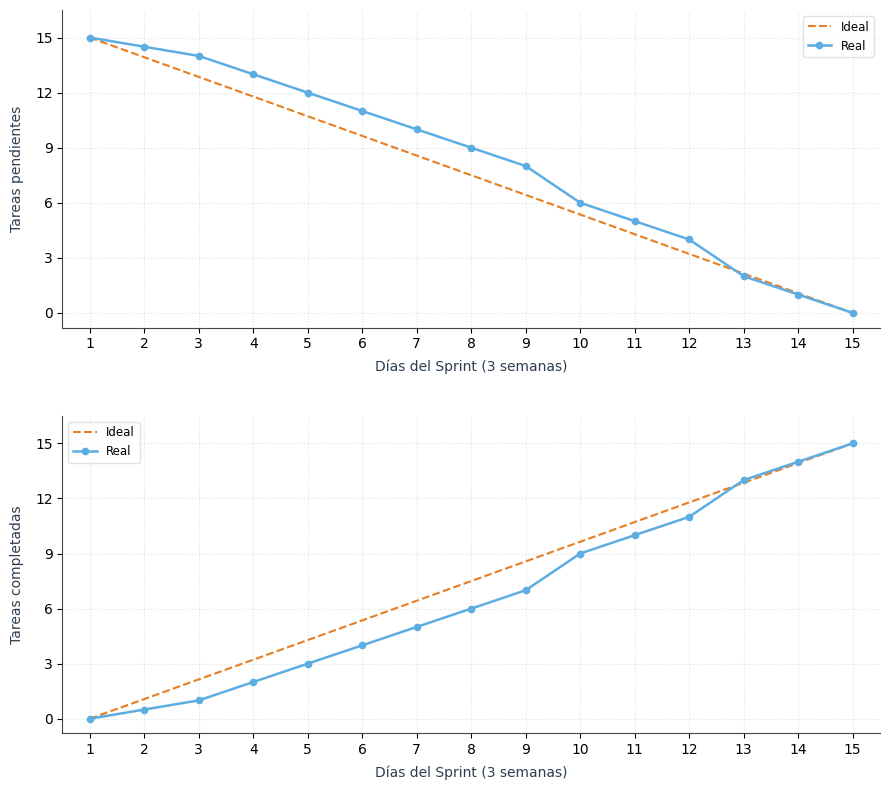
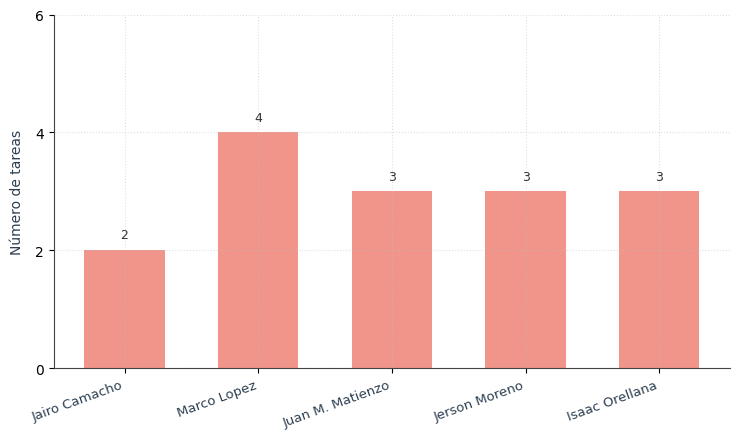
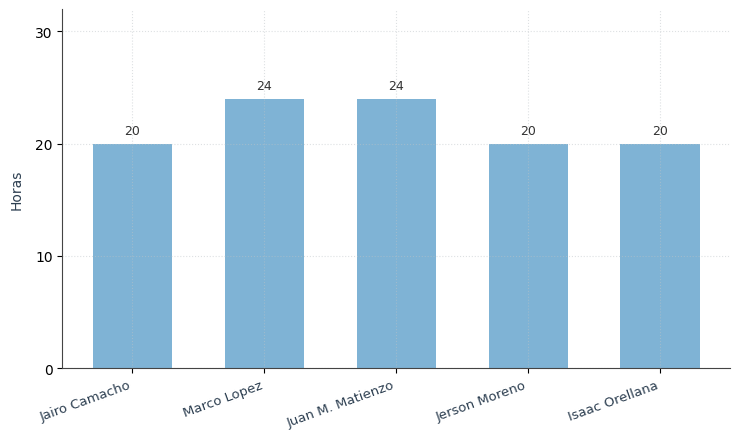

Recreate these plots in Python, in order.
import os
import matplotlib.pyplot as plt
import numpy as np

# Configurar estilo visual limpio y profesional (idéntico a las capturas)
plt.rcParams['font.sans-serif'] = 'Segoe UI', 'DejaVu Sans', 'Arial'
plt.rcParams['axes.edgecolor'] = '#444444'
plt.rcParams['axes.linewidth'] = 0.8

output_dir = r"c:\Users\HP\Documents\Proyecto Lopez\docs\scripts"
os.makedirs(output_dir, exist_ok=True)

# ==============================================================================
# 1. GRÁFICA DE BURNDOWN Y BURNUP DE TAREAS (SPRINT 3 - 15 TAREAS, 15 DÍAS HÁBILES)
# ==============================================================================
dias = np.arange(1, 16)  # Días 1 a 15 (3 semanas)
total_tareas = 15

# Línea Ideal Burndown (de 15 a 0 lineal)
ideal_burndown = np.linspace(15, 0, 15)

# Línea Real Burndown (15 tareas del Sprint 3 cerradas día a día)
# Semana 1 (Días 1-5): se cierran 4 tareas (quedan 11)
# Semana 2 (Días 6-10): se cierran 5 tareas (quedan 6)
# Semana 3 (Días 11-15): se cierran 6 tareas (quedan 0)
real_burndown = [15, 14.5, 14, 13, 12, 11, 10, 9, 8, 6, 5, 4, 2, 1, 0]

# Línea Ideal BurnUp (de 0 a 15 lineal)
ideal_burnup = np.linspace(0, 15, 15)

# Línea Real BurnUp (tareas completadas acumuladas)
real_burnup = [total_tareas - y for y in real_burndown]

# Crear figura combinada (Burndown arriba, BurnUp abajo)
fig, (ax1, ax2) = plt.subplots(2, 1, figsize=(9, 8), dpi=300)

# --- Subplot 1: Burndown ---
ax1.plot(dias, ideal_burndown, label='Ideal', linestyle='--', color='#E67E22', linewidth=1.5)
ax1.plot(dias, real_burndown, label='Real', marker='o', markersize=4.5, color='#5DADE2', linewidth=1.8)
ax1.set_ylabel('Tareas pendientes', fontsize=10, color='#2C3E50', labelpad=8)
ax1.set_xlabel('Días del Sprint (3 semanas)', fontsize=10, color='#2C3E50', labelpad=6)
ax1.set_xticks(dias)
ax1.set_yticks(np.arange(0, 17, 3))
ax1.set_xlim(0.5, 15.5)
ax1.set_ylim(-0.8, 16.5)
ax1.grid(True, linestyle=':', alpha=0.5, color='#BDC3C7')
ax1.spines['top'].set_visible(False)
ax1.spines['right'].set_visible(False)
ax1.legend(loc='upper right', frameon=True, facecolor='white', edgecolor='#D5DBDB', fontsize=8.5)

# --- Subplot 2: BurnUp ---
ax2.plot(dias, ideal_burnup, label='Ideal', linestyle='--', color='#E67E22', linewidth=1.5)
ax2.plot(dias, real_burnup, label='Real', marker='o', markersize=4.5, color='#5DADE2', linewidth=1.8)
ax2.set_ylabel('Tareas completadas', fontsize=10, color='#2C3E50', labelpad=8)
ax2.set_xlabel('Días del Sprint (3 semanas)', fontsize=10, color='#2C3E50', labelpad=6)
ax2.set_xticks(dias)
ax2.set_yticks(np.arange(0, 17, 3))
ax2.set_xlim(0.5, 15.5)
ax2.set_ylim(-0.8, 16.5)
ax2.grid(True, linestyle=':', alpha=0.5, color='#BDC3C7')
ax2.spines['top'].set_visible(False)
ax2.spines['right'].set_visible(False)
ax2.legend(loc='upper left', frameon=True, facecolor='white', edgecolor='#D5DBDB', fontsize=8.5)

plt.tight_layout(h_pad=3.0)
burndown_burnup_path = os.path.join(output_dir, "6.1_burndown_burnup_sprint3.png")
plt.savefig(burndown_burnup_path)
plt.close()
print("Guardado:", burndown_burnup_path)

# ==============================================================================
# INTEGRANTES OFICIALES Y DATOS DE ESFUERZO SPRINT 3
# ==============================================================================
# 1. Camacho Jimenez Jairo Lisandro: SP3-1 (10h), SP3-2 (10h) -> 2 tareas, 20 h
# 2. Lopez Velazquez Marco Alejandro: SP3-5 (6h), SP3-6 (6h), SP3-12 (6h), SP3-13 (6h) -> 4 tareas, 24 h
# 3. Matienzo Flores Juan Manuel: SP3-3 (8h), SP3-14 (10h), SP3-15 (6h) -> 3 tareas, 24 h
# 4. Moreno Gonzales Jerson Alexander: SP3-7 (8h), SP3-8 (6h), SP3-9 (6h) -> 3 tareas, 20 h
# 5. Orellana Escobar Isaac: SP3-4 (6h), SP3-10 (8h), SP3-11 (6h) -> 3 tareas, 20 h

integrantes = [
    "Jairo Camacho",
    "Marco Lopez",
    "Juan M. Matienzo",
    "Jerson Moreno",
    "Isaac Orellana"
]

tareas_por_integrante = [2, 4, 3, 3, 3]  # Total: 15 tareas
horas_por_integrante = [20, 24, 24, 20, 20]  # Total: 108 horas

# ==============================================================================
# 2. GRÁFICA 7.1: ESFUERZO POR NÚMERO DE TAREAS
# ==============================================================================
fig, ax = plt.subplots(figsize=(7.5, 4.5), dpi=300)
colores_tareas = ['#F1948A' for _ in integrantes]  # Color salmón / coral idéntico a la captura

barras = ax.bar(integrantes, tareas_por_integrante, color=colores_tareas, width=0.6, edgecolor='none')

ax.set_ylabel('Número de tareas', fontsize=10, color='#2C3E50', labelpad=8)
ax.set_ylim(0, 6)
ax.set_yticks(np.arange(0, 7, 2))
ax.grid(True, linestyle=':', alpha=0.5, color='#BDC3C7')
ax.spines['top'].set_visible(False)
ax.spines['right'].set_visible(False)
plt.xticks(rotation=20, ha='right', fontsize=9.5, color='#2C3E50')

# Etiquetas sobre cada barra
for bar in barras:
    yval = bar.get_height()
    ax.text(bar.get_x() + bar.get_width()/2.0, yval + 0.15, int(yval), 
            ha='center', va='bottom', fontsize=9, color='#333333', fontweight='normal')

plt.tight_layout()
grafica_tareas_path = os.path.join(output_dir, "7.1_grafica_esfuerzo_tareas.png")
plt.savefig(grafica_tareas_path)
plt.close()
print("Guardado:", grafica_tareas_path)

# ==============================================================================
# 3. GRÁFICA 7.2: DATOS DE ESFUERZO POR HORAS
# ==============================================================================
fig, ax = plt.subplots(figsize=(7.5, 4.5), dpi=300)
colores_horas = ['#7FB3D5' for _ in integrantes]  # Color celeste / azul suave idéntico a la captura

barras = ax.bar(integrantes, horas_por_integrante, color=colores_horas, width=0.6, edgecolor='none')

ax.set_ylabel('Horas', fontsize=10, color='#2C3E50', labelpad=8)
ax.set_ylim(0, 32)
ax.set_yticks(np.arange(0, 35, 10))
ax.grid(True, linestyle=':', alpha=0.5, color='#BDC3C7')
ax.spines['top'].set_visible(False)
ax.spines['right'].set_visible(False)
plt.xticks(rotation=20, ha='right', fontsize=9.5, color='#2C3E50')

# Etiquetas sobre cada barra
for bar in barras:
    yval = bar.get_height()
    ax.text(bar.get_x() + bar.get_width()/2.0, yval + 0.6, int(yval), 
            ha='center', va='bottom', fontsize=9, color='#333333', fontweight='normal')

plt.tight_layout()
grafica_horas_path = os.path.join(output_dir, "7.2_datos_esfuerzo_horas.png")
plt.savefig(grafica_horas_path)
plt.close()
print("Guardado:", grafica_horas_path)
